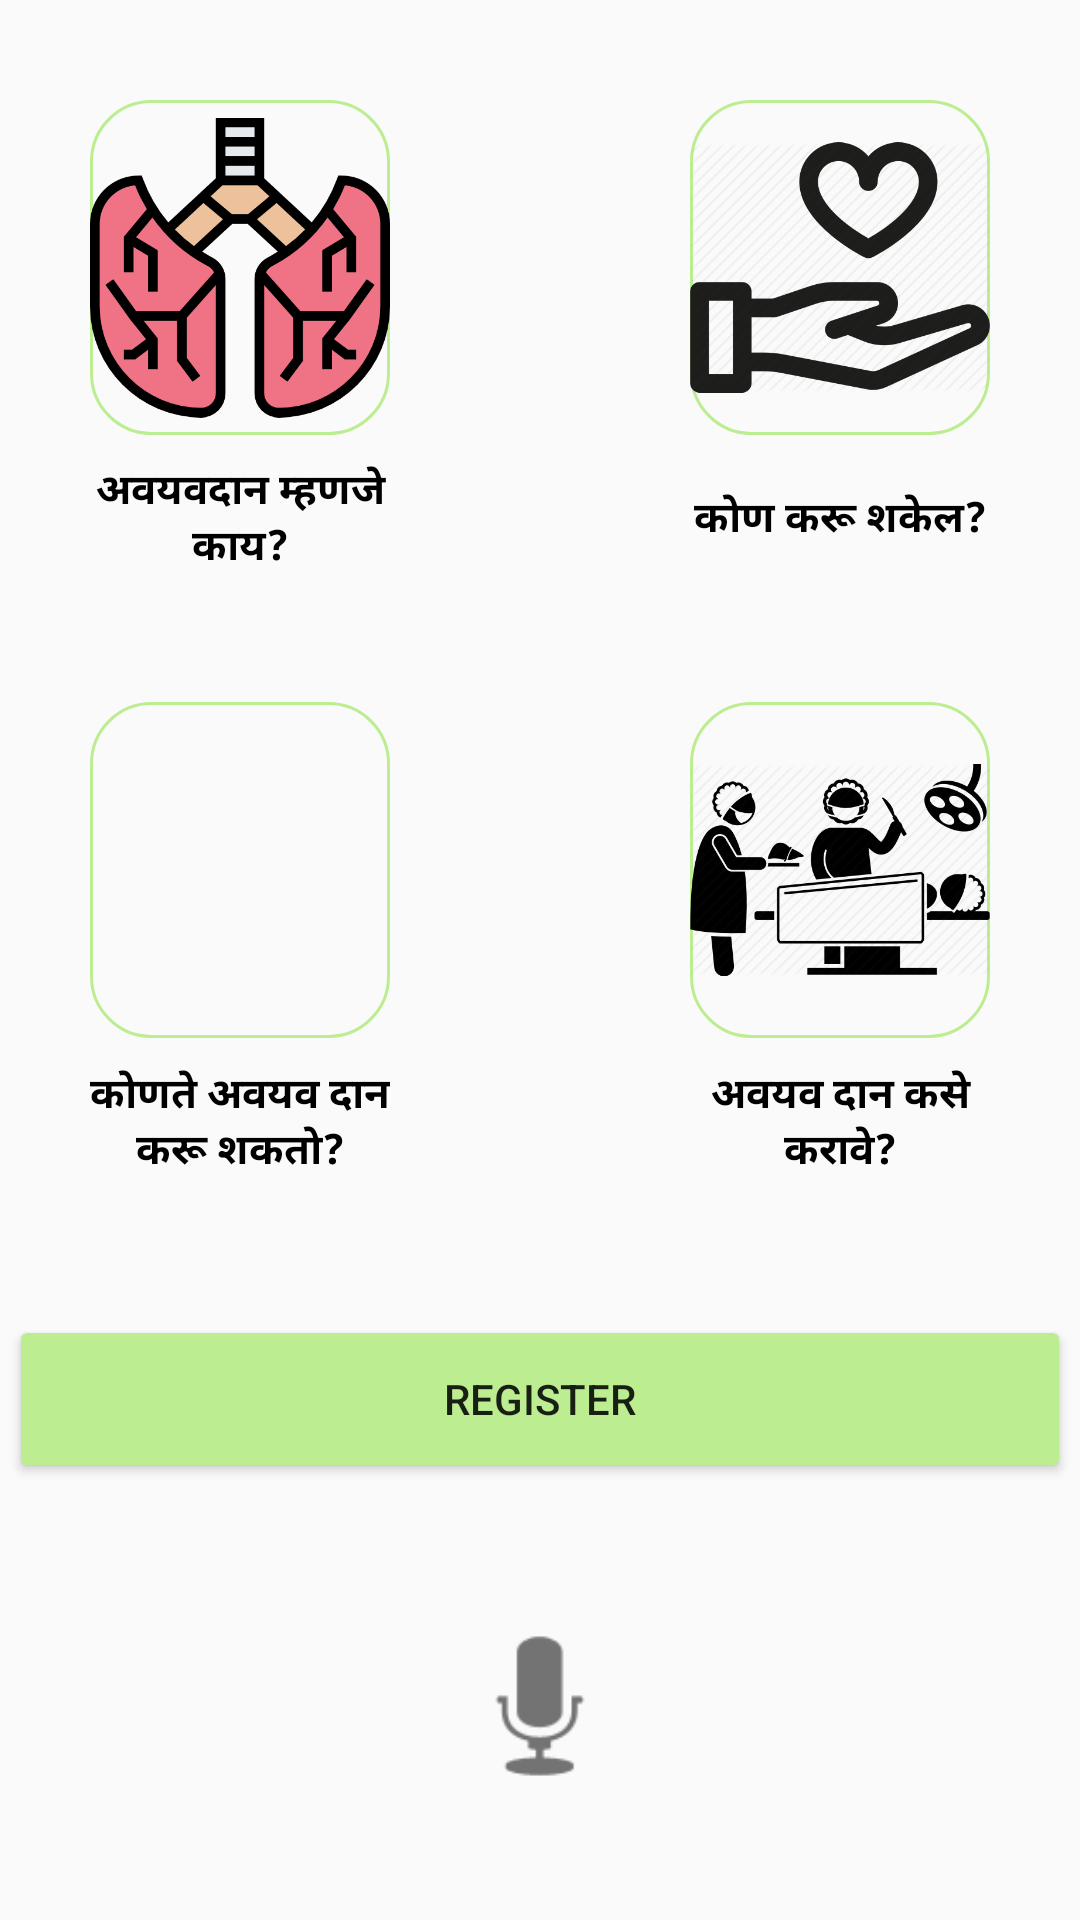

The Android layout XML behind this screen, and the referenced resources:
<!-- AndroidManifest.xml: application theme AppTheme -->
<!-- res/layout/activity_organ_donation.xml -->
<?xml version="1.0" encoding="utf-8"?>
<android.support.constraint.ConstraintLayout xmlns:android="http://schemas.android.com/apk/res/android"
    xmlns:app="http://schemas.android.com/apk/res-auto"
    xmlns:tools="http://schemas.android.com/tools"
    android:layout_width="match_parent"
    android:layout_height="match_parent"
    tools:context=".OrganDonation">

    <LinearLayout
        android:layout_width="match_parent"
        android:layout_height="match_parent"
        android:orientation="vertical">

        <TextView
            android:layout_width="match_parent"
            android:layout_height="0dp"
            android:layout_weight="0.3"/>

        <LinearLayout
            android:layout_width="match_parent"
            android:layout_height="0dp"
            android:layout_weight="1"
            android:orientation="horizontal">
            <TextView
                android:layout_width="0dp"
                android:layout_weight="0.3"
                android:layout_height="match_parent" />
            <ImageView
                android:layout_weight="1"
                android:layout_width="0dp"
                android:layout_height="match_parent"
                android:background="@drawable/blackborder"
                android:onClick="h1"
                android:src="@drawable/lungs"/>
            <TextView
                android:layout_width="0dp"
                android:layout_weight="1"
                android:layout_height="match_parent" />
            <ImageView
                android:layout_weight="1"
                android:layout_width="0dp"
                android:layout_height="match_parent"
                android:background="@drawable/blackborder"
                android:onClick="h2"
                android:src="@drawable/organ"/>
            <TextView
                android:layout_width="0dp"
                android:layout_weight="0.3"
                android:layout_height="match_parent" />

        </LinearLayout>

        <LinearLayout
            android:layout_width="match_parent"
            android:layout_height="0dp"
            android:layout_weight="0.5"
            android:orientation="horizontal">
            <TextView
                android:layout_width="0dp"
                android:layout_weight="0.3"
                android:layout_height="match_parent" />
            <TextView
                android:layout_weight="1"
                android:layout_width="0dp"
                android:layout_gravity="center"
                android:gravity="center"
                android:textStyle="bold"
                android:textColor="#000000"
                android:layout_height="match_parent"
              android:text="अवयवदान म्हणजे काय?"/>
            <TextView
                android:layout_width="0dp"
                android:layout_weight="1"
                android:layout_height="match_parent" />

            <TextView
                android:layout_weight="1"
                android:layout_width="0dp"
                android:layout_gravity="center"
                android:gravity="center"
                android:textStyle="bold"
                android:textColor="#000000"
                android:layout_height="match_parent"
                android:text="कोण करू शकेल?"/>
            <TextView
                android:layout_width="0dp"
                android:layout_weight="0.3"
                android:layout_height="match_parent" />

        </LinearLayout>


        <TextView
            android:layout_width="match_parent"
            android:layout_height="0dp"
            android:layout_weight="0.3"/>

        <LinearLayout
            android:layout_width="match_parent"
            android:layout_height="0dp"
            android:layout_weight="1"
            android:orientation="horizontal">
            <TextView
                android:layout_width="0dp"
                android:layout_weight="0.3"
                android:layout_height="match_parent" />
            <ImageView
                android:layout_weight="1"
                android:layout_width="0dp"
                android:layout_height="match_parent"
                android:background="@drawable/blackborder"
                android:onClick="h3"
                android:src="@drawable/cardiogram"/>
            <TextView
                android:layout_width="0dp"
                android:layout_weight="1"
                android:layout_height="match_parent" />
            <ImageView
                android:layout_weight="1"
                android:layout_width="0dp"
                android:layout_height="match_parent"
                android:background="@drawable/blackborder"
                android:onClick="h4"
                android:src="@drawable/organ2"/>
            <TextView
                android:layout_width="0dp"
                android:layout_weight="0.3"
                android:layout_height="match_parent" />

        </LinearLayout>

        <LinearLayout
            android:layout_width="match_parent"
            android:layout_height="0dp"
            android:layout_weight="0.5"
            android:orientation="horizontal">
            <TextView
                android:layout_width="0dp"
                android:layout_weight="0.3"
                android:layout_height="match_parent" />
            <TextView
                android:layout_weight="1"
                android:layout_width="0dp"
                android:layout_gravity="center"
                android:gravity="center"
                android:textStyle="bold"
                android:textColor="#000000"
                android:layout_height="match_parent"
                android:text="कोणते अवयव दान करू शकतो?"/>
            <TextView
                android:layout_width="0dp"
                android:layout_weight="1"
                android:layout_height="match_parent" />
            <TextView
                android:layout_weight="1"
                android:layout_width="0dp"
                android:layout_gravity="center"
                android:gravity="center"
                android:textStyle="bold"
                android:textColor="#000000"
                android:layout_height="match_parent"
                android:text="अवयव दान कसे करावे?"/>
            <TextView
                android:layout_width="0dp"
                android:layout_weight="0.3"
                android:layout_height="match_parent" />

        </LinearLayout>
        <LinearLayout
        android:layout_width="match_parent"
        android:layout_height="0dp"
        android:layout_weight="0.3"
        android:orientation="horizontal">


    </LinearLayout>

        <Button
            android:layout_width="match_parent"
            android:layout_height="0dp"
            android:layout_weight="0.5"
            android:text="REGISTER"
            android:onClick="h5"
            android:layout_margin="3dp"/>


        <LinearLayout
            android:layout_width="match_parent"
            android:layout_height="0dp"
            android:layout_weight="0.3"
            android:orientation="horizontal">


        </LinearLayout>

        <LinearLayout
            android:layout_height="0dp"
            android:layout_width="match_parent"
            android:layout_margin="4dp"
            android:layout_weight="0.6"
            android:orientation="horizontal">


            <ImageView
                android:id="@+id/btnSpeak"
                android:layout_width="0dp"
                android:layout_height="match_parent"
                android:layout_weight="0.4"
                android:src="@android:drawable/ic_btn_speak_now"/>

        </LinearLayout>

        <TextView
            android:layout_width="match_parent"
            android:layout_height="0dp"
            android:layout_weight="0.3"/>

    </LinearLayout>
</android.support.constraint.ConstraintLayout>
<!-- resources referenced by this layout -->
<resources>
  <!-- drawable blackborder (drawable) -->
  <shape
      xmlns:android="http://schemas.android.com/apk/res/android"
      android:shape="rectangle">
  
  
      <corners
          android:bottomLeftRadius="20dp"
          android:bottomRightRadius="20dp"
          android:topLeftRadius="20dp"
          android:topRightRadius="20dp"
          />
  
      <stroke
          android:width="1dp"
          android:color="#BCED91">
  
      </stroke>
  </shape>
  <!-- drawable lungs: png bitmap (drawable, 33086 bytes) -->
  <!-- drawable organ: png bitmap (drawable, 23533 bytes) -->
  <!-- drawable organ2: png bitmap (drawable, 30350 bytes) -->
  <style name="AppTheme" parent="Theme.AppCompat.Light">
          
          <item name="colorPrimary">#03DAC6</item>
          <item name="colorButtonNormal">#BCED91</item>
          <item name="colorPrimaryDark">#000000</item>
          
      </style>
</resources>
